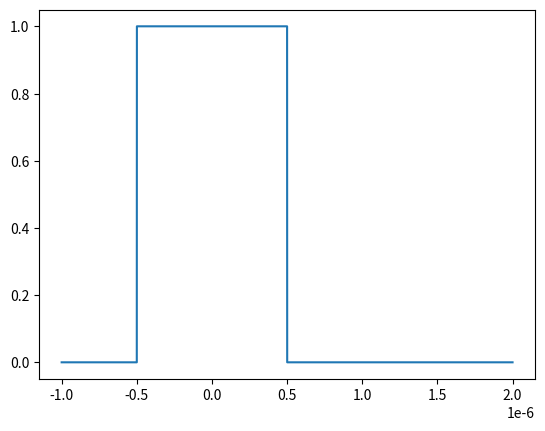
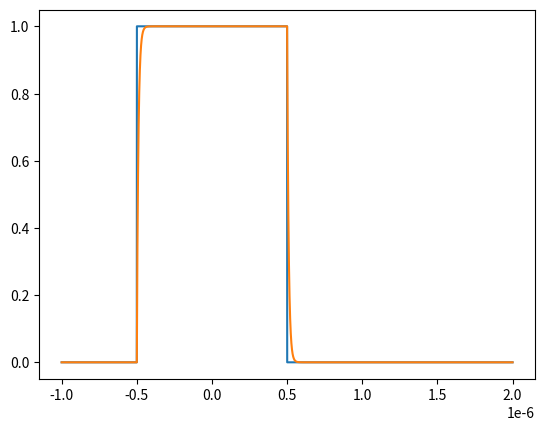

These figures' Python source, in order:
import numpy as np
import matplotlib.pyplot as plt

ta = -1e-6
tb = 2e-6
N = 20000
V0 = 1
R = 1e3
C = 1e-11
a = 1 / (R * C)

t = np.linspace(ta, tb, N)
Dt = t[2] - t[1]
T1 = 1e-6
vIN = np.zeros(N)
j = np.where( (t>-T1/2) & (t <= T1/2 ) )
vIN[j] = V0
plt.figure(1)
plt.plot(t, vIN)

vC = np.zeros(N)
for i in range(vC.size):
    if i > 1:
        vC[i] = vC[i-1] + a * Dt * (vIN[i-1] - vC[i-1])
    
plt.figure(2)
plt.plot(t, vIN, t, vC)

    




